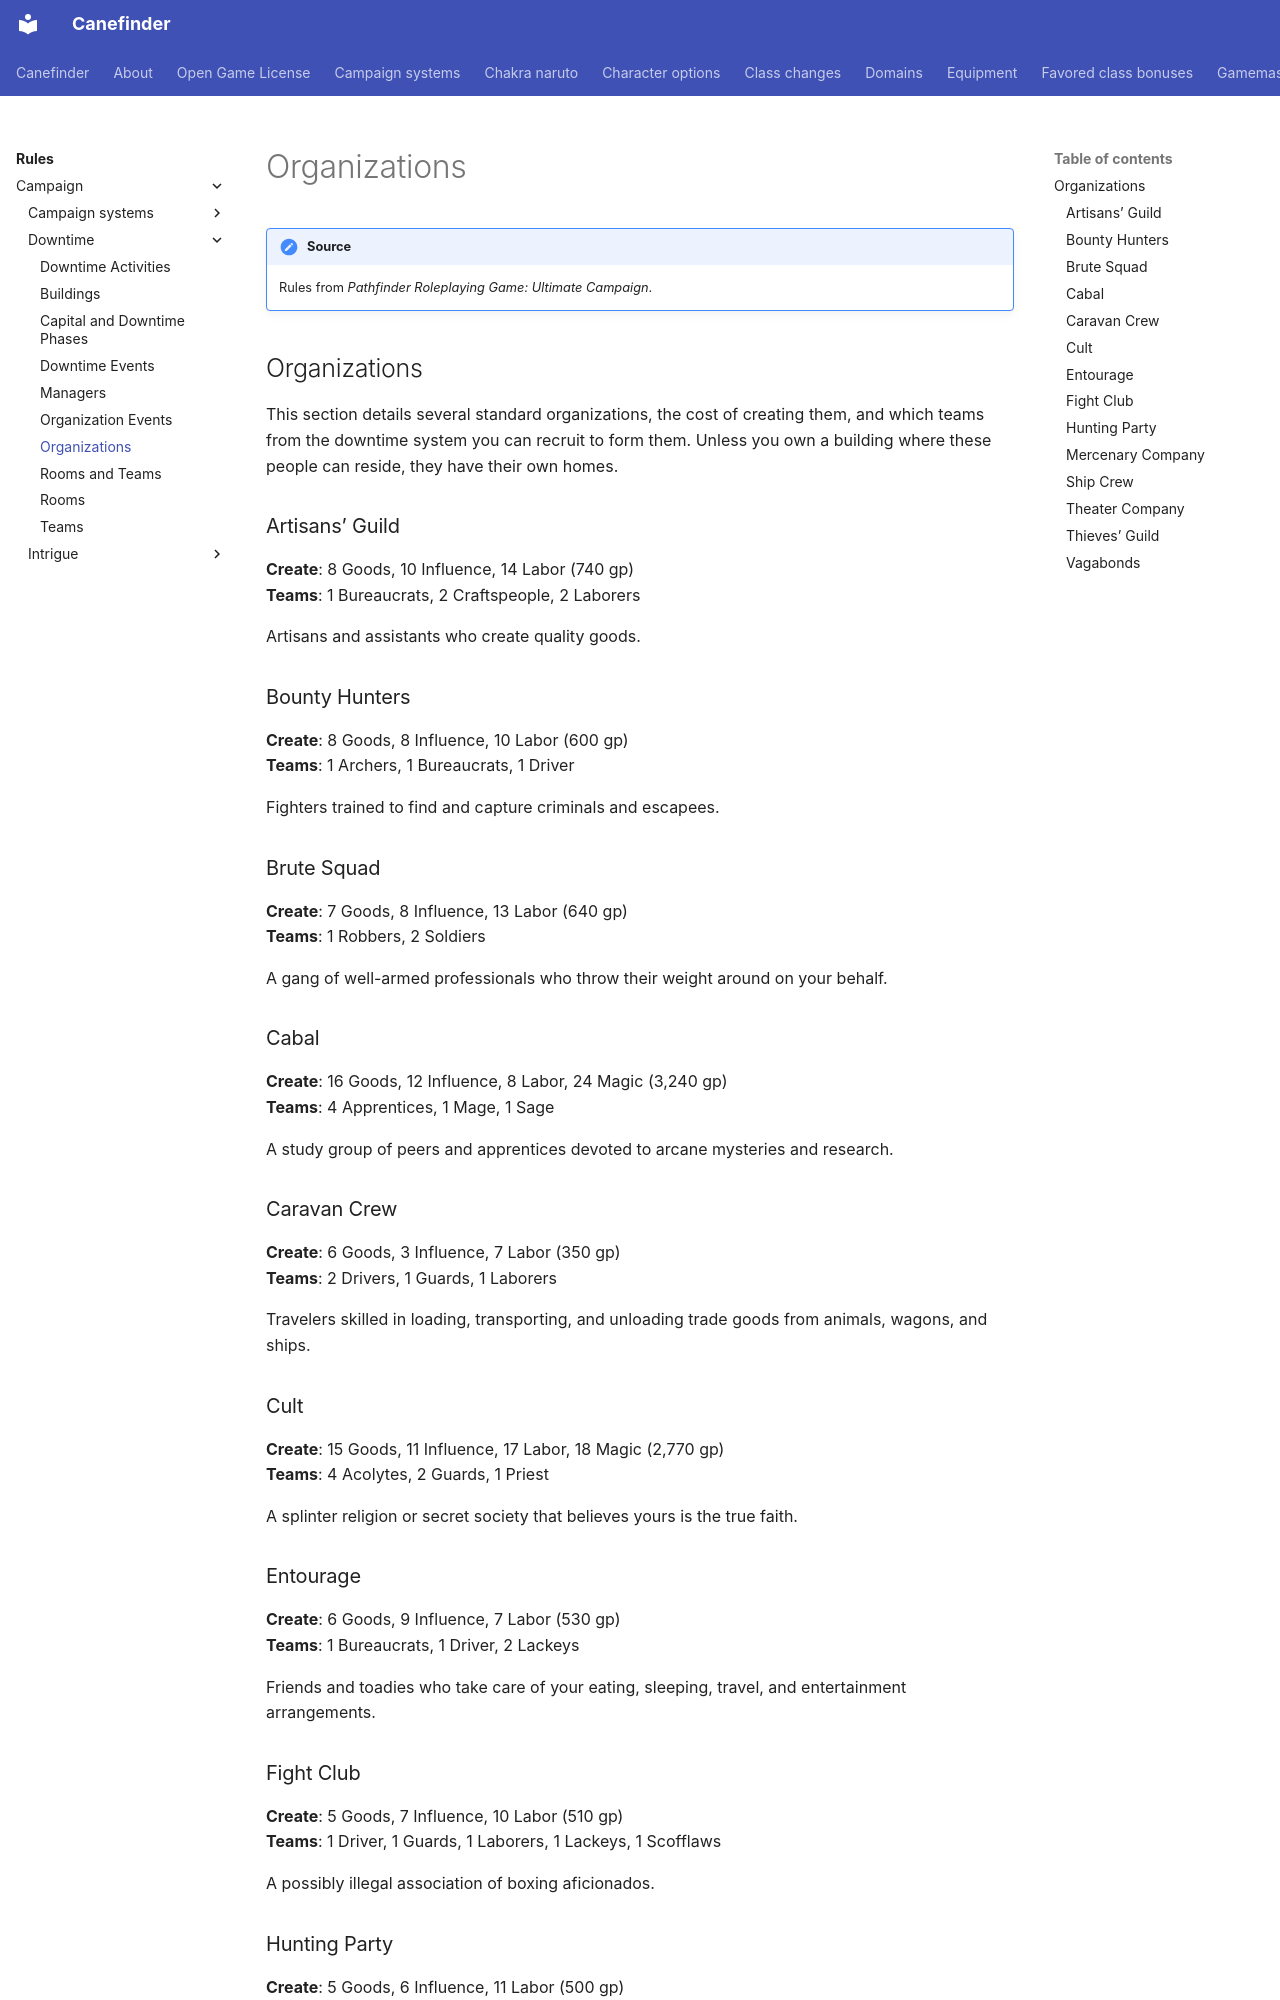

repository: canefinderhouserules/Canefinderhouserules · page: rules/campaign/downtime/organizations/index.html · generator: mkdocs

# Organizations

!!! note "Source"
    Rules from *Pathfinder Roleplaying Game: Ultimate Campaign*.

## Organizations

This section details several standard organizations, the cost of creating them, and which teams from the downtime system you can recruit to form them. Unless you own a building where these people can reside, they have their own homes.

### Artisans’ Guild

**Create**: 8 Goods, 10 Influence, 14 Labor (740 gp)  
**Teams**: 1 Bureaucrats, 2 Craftspeople, 2 Laborers

Artisans and assistants who create quality goods.

### Bounty Hunters

**Create**: 8 Goods, 8 Influence, 10 Labor (600 gp)  
**Teams**: 1 Archers, 1 Bureaucrats, 1 Driver

Fighters trained to find and capture criminals and escapees.

### Brute Squad

**Create**: 7 Goods, 8 Influence, 13 Labor (640 gp)  
**Teams**: 1 Robbers, 2 Soldiers

A gang of well-armed professionals who throw their weight around on your behalf.

### Cabal

**Create**: 16 Goods, 12 Influence, 8 Labor, 24 Magic (3,240 gp)  
**Teams**: 4 Apprentices, 1 Mage, 1 Sage

A study group of peers and apprentices devoted to arcane mysteries and research.

### Caravan Crew

**Create**: 6 Goods, 3 Influence, 7 Labor (350 gp)  
**Teams**: 2 Drivers, 1 Guards, 1 Laborers

Travelers skilled in loading, transporting, and unloading trade goods from animals, wagons, and ships.

### Cult

**Create**: 15 Goods, 11 Influence, 17 Labor, 18 Magic (2,770 gp)  
**Teams**: 4 Acolytes, 2 Guards, 1 Priest

A splinter religion or secret society that believes yours is the true faith.

### Entourage

**Create**: 6 Goods, 9 Influence, 7 Labor (530 gp)  
**Teams**: 1 Bureaucrats, 1 Driver, 2 Lackeys

Friends and toadies who take care of your eating, sleeping, travel, and entertainment arrangements.

### Fight Club

**Create**: 5 Goods, 7 Influence, 10 Labor (510 gp)  
**Teams**: 1 Driver, 1 Guards, 1 Laborers, 1 Lackeys, 1 Scofflaws

A possibly illegal association of boxing aficionados.

### Hunting Party

**Create**: 5 Goods, 6 Influence, 11 Labor (500 gp)  
**Teams**: 1 Archers, 1 Laborers, 1 Lackeys

The necessary guides and assistants for sport hunting.
